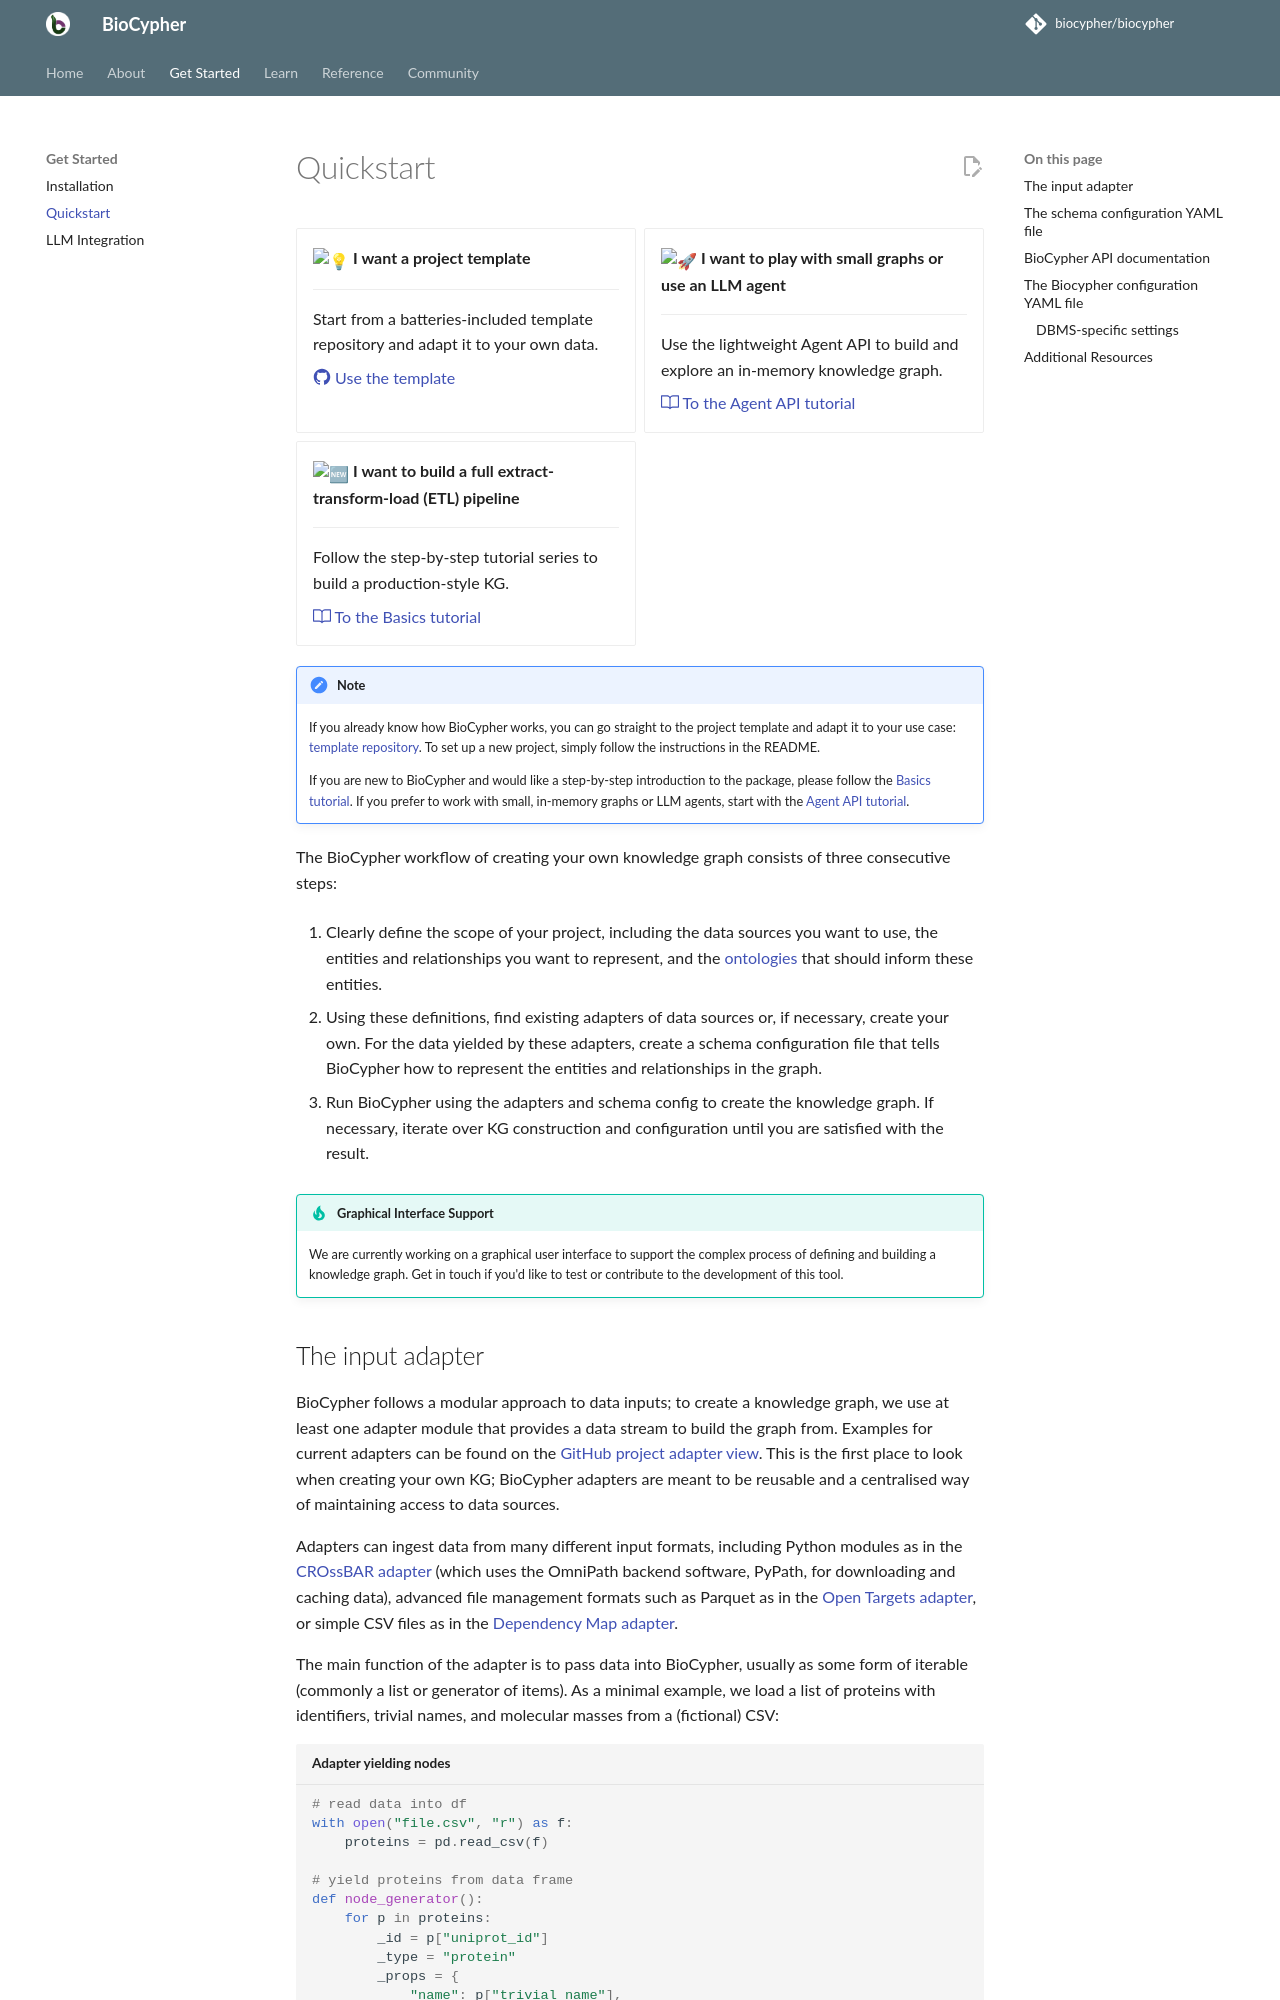

repository: biocypher/biocypher · page: 0.17.0/learn/quickstart/index.html · generator: mkdocs

# Quickstart

<div class="grid cards" markdown>

-   :bulb:{ .lg .middle } __I want a project template__

    ---

    Start from a batteries-included template repository and adapt it to your own data.

    [:octicons-mark-github-24: Use the template](https://github.com/biocypher/project-template){ .text-center }

-   :rocket:{ .lg .middle } __I want to play with small graphs or use an LLM agent__

    ---

    Use the lightweight Agent API to build and explore an in-memory knowledge graph.

    [:octicons-book-24: To the Agent API tutorial](tutorials/agent_api_guide.md){ .text-center }

-   :new:{ .lg .middle } __I want to build a full extract-transform-load (ETL) pipeline__

    ---

    Follow the step-by-step tutorial series to build a production-style KG.

    [:octicons-book-24: To the Basics tutorial](tutorials/tutorial001_basics.md){ .text-center }

</div>

!!! note "Note"
    If you already know how BioCypher works, you can go straight to the project
    template and adapt it to your use case:
    [template repository](https://github.com/biocypher/project-template). To set
    up a new project, simply follow the instructions in the README.

    If you are new to BioCypher and would like a step-by-step introduction to
    the package, please follow the
    [Basics tutorial](./tutorials/tutorial001_basics.md). If you prefer to work
    with small, in-memory graphs or LLM agents, start with the
    [Agent API tutorial](./tutorials/agent_api_guide.md).

The BioCypher workflow of creating your own knowledge graph consists of three
consecutive steps:

1. Clearly define the scope of your project, including the data sources you
want to use, the entities and relationships you want to represent, and the
[ontologies](tutorials/tutorial002_handling_ontologies.md) that should inform
these entities.

1. Using these definitions, find existing adapters of data sources or, if
necessary, create your own. For the data yielded by these adapters, create a
schema configuration file that tells BioCypher how to represent the entities
and relationships in the graph.

1. Run BioCypher using the adapters and schema config to create the knowledge
graph. If necessary, iterate over KG construction and configuration until you
are satisfied with the result.

!!! tip "Graphical Interface Support"

    We are currently working on a graphical user interface to support the
    complex process of defining and building a knowledge graph. Get in touch if
    you'd like to test or contribute to the development of this tool.
